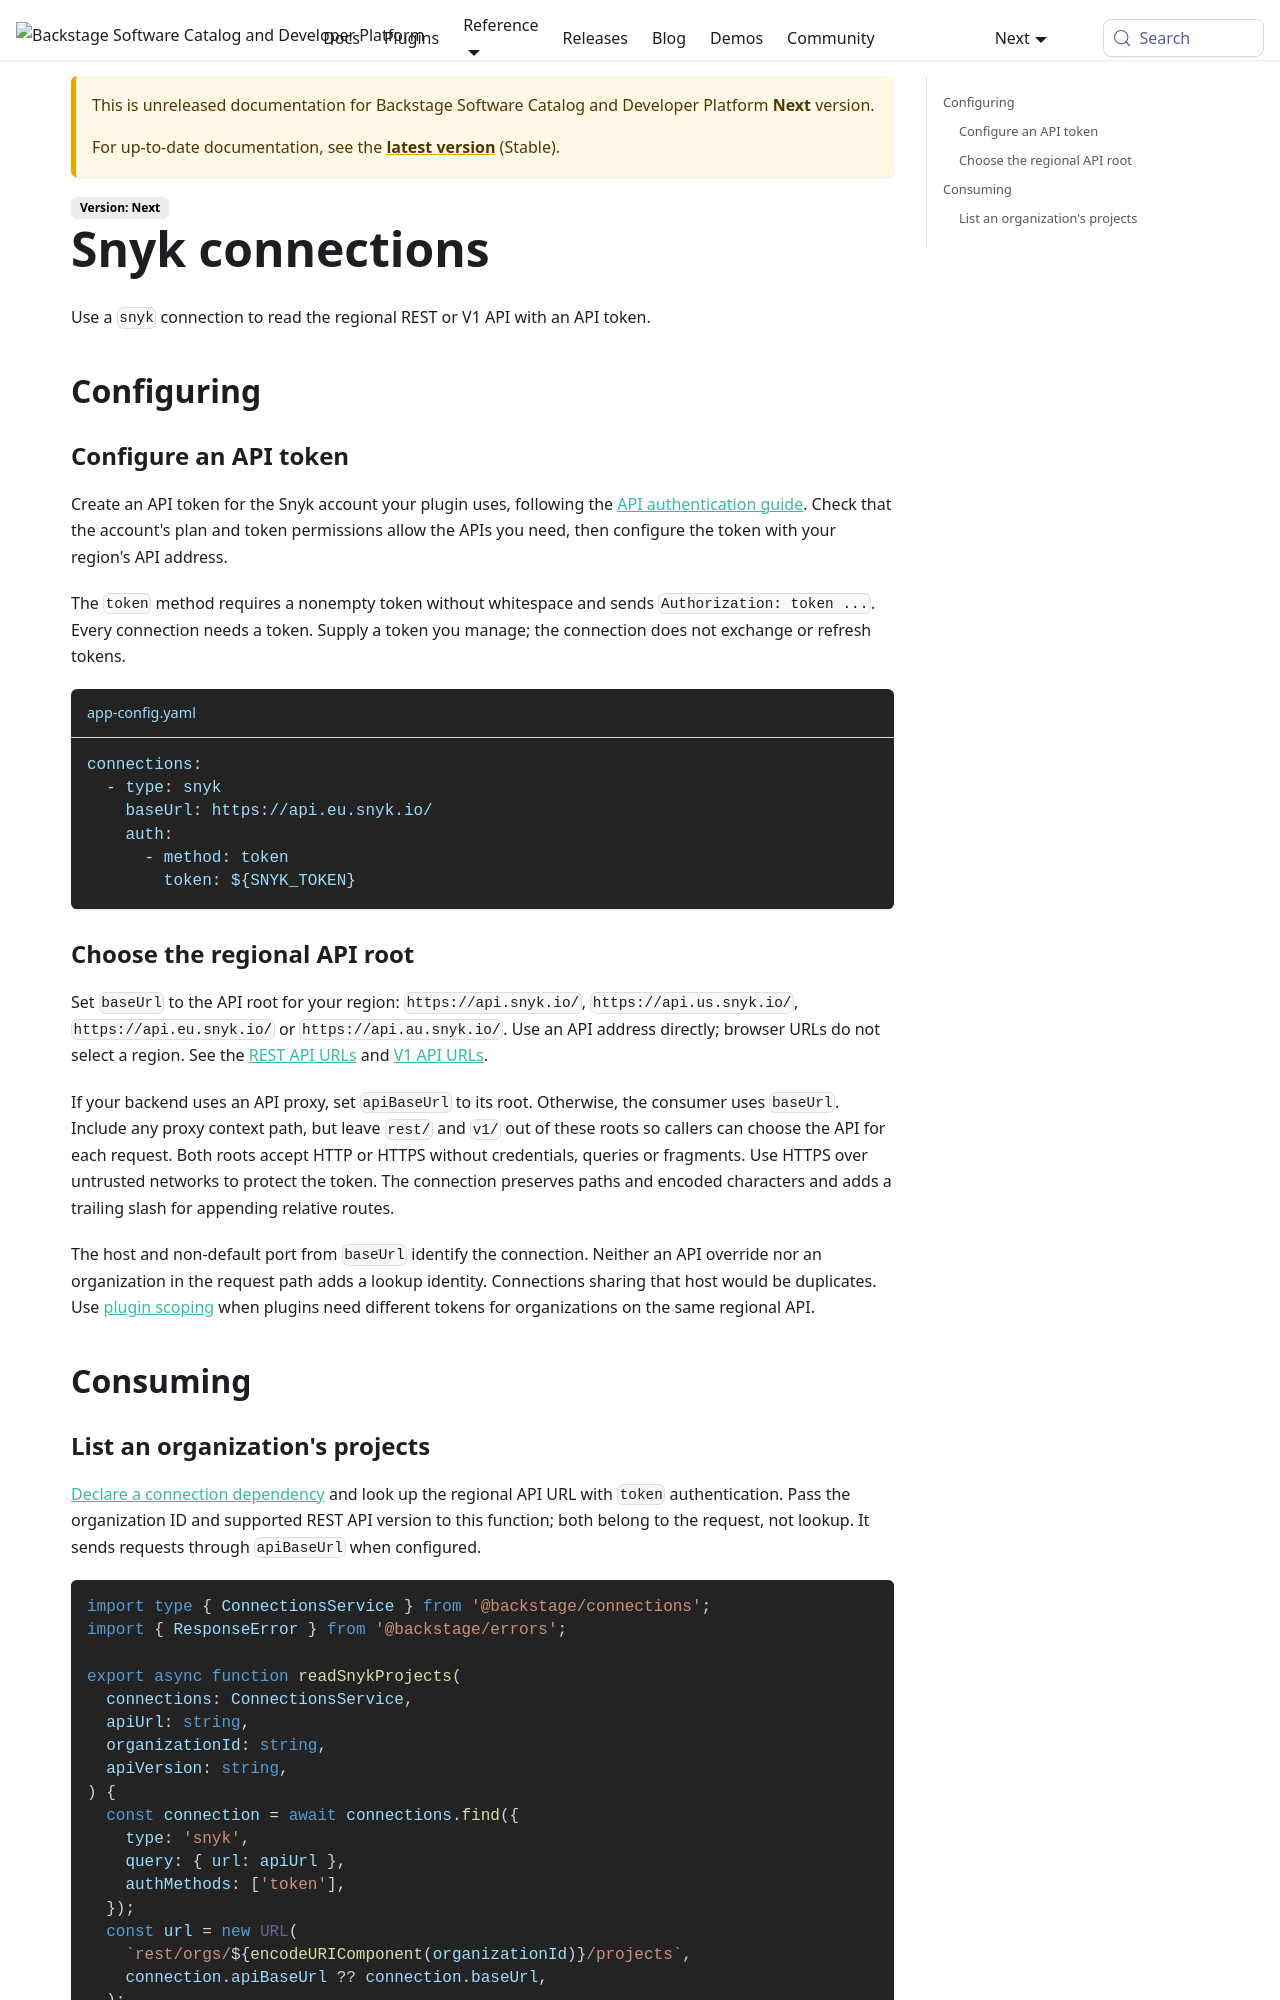

repository: backstage/backstage · page: docs/next/backend-system/core-services/connections/types/snyk/index.html · generator: mkdocs

---
id: snyk
title: Snyk connections
description: Configure and consume Snyk connections
---

Use a `snyk` connection to read the regional REST or V1 API with an API token.

## Configuring

### Configure an API token

Create an API token for the Snyk account your plugin uses, following the
[API authentication guide](https://docs.snyk.io/developer-tools/snyk-api/authentication-for-api).
Check that the account's plan and token permissions allow the APIs you need,
then configure the token with your region's API address.

The `token` method requires a nonempty token without whitespace and sends
`Authorization: token ...`. Every connection needs a token. Supply a token you manage; the connection does
not exchange or refresh tokens.

```yaml title="app-config.yaml"
connections:
  - type: snyk
    baseUrl: https://api.eu.snyk.io/
    auth:
      - method: token
        token: ${SNYK_TOKEN}
```

### Choose the regional API root

Set `baseUrl` to the API root for your region: `https://api.snyk.io/`,
`https://api.us.snyk.io/`, `https://api.eu.snyk.io/` or `https://api.au.snyk.io/`.
Use an API address directly; browser URLs do not select a region. See the
[REST API URLs](https://docs.snyk.io/developer-tools/snyk-api/rest-api/about-the-rest-api#api-urls)
and [V1 API URLs](https://docs.snyk.io/developer-tools/snyk-api/v1-api#api-urls).

If your backend uses an API proxy, set `apiBaseUrl` to its root. Otherwise,
the consumer uses `baseUrl`. Include any proxy context path, but leave `rest/`
and `v1/` out of these roots so callers can choose the API for each request.
Both roots accept HTTP or HTTPS without credentials, queries or fragments. Use
HTTPS over untrusted networks to protect the token. The connection
preserves paths and encoded characters and adds a trailing slash for appending
relative routes.

The host and non-default port from `baseUrl` identify the connection. Neither an
API override nor an organization in the request path adds a lookup identity.
Connections sharing that host would be duplicates. Use
[plugin scoping](../01-concepts.md#plugin-scoping) when plugins need different
tokens for organizations on the same regional API.

## Consuming
